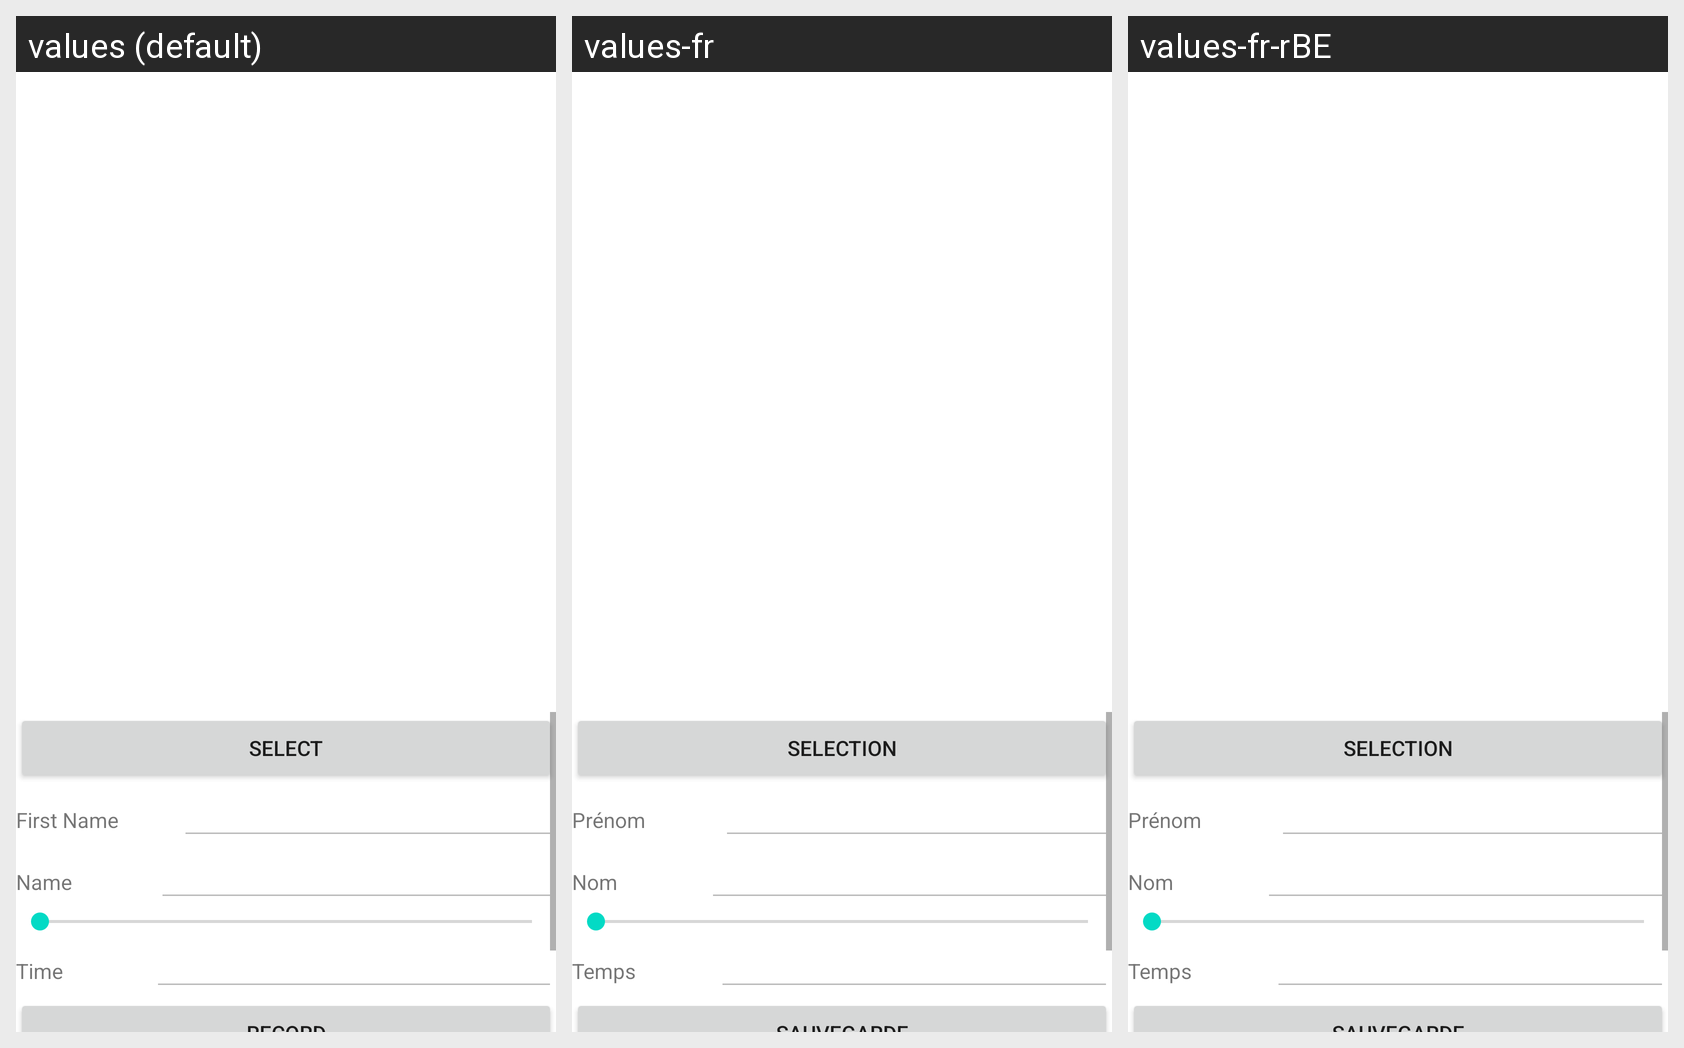

This grid shows one Android layout under several languages. Give, for every string resource on the screen, its name, the default text and each shown locale's text.
Android screen res/layout/activity_main.xml rendered under 3 locales, left to right: values (default), values-fr, values-fr-rBE. Device: Nexus 5 (rendered at 1080×1920; each locale shown at half size, 540×960, under a caption strip naming it); theme Theme.GestionCoureur.
Strings drawn on this screen, with the default value and each locale's value (text and hints the layout hard-codes appear in the picture but are not listed):

select
  values: Select
  values-fr: selection
  values-fr-rBE: selection

first_name
  values: First Name
  values-fr: Prénom
  values-fr-rBE: Prénom

name
  values: Name
  values-fr: Nom
  values-fr-rBE: Nom

time
  values: Time
  values-fr: Temps
  values-fr-rBE: Temps

record
  values: Record
  values-fr: Sauvegarde
  values-fr-rBE: Sauvegarde

show_result
  values: Show Result
  values-fr: Résultat
  values-fr-rBE: Résultat
